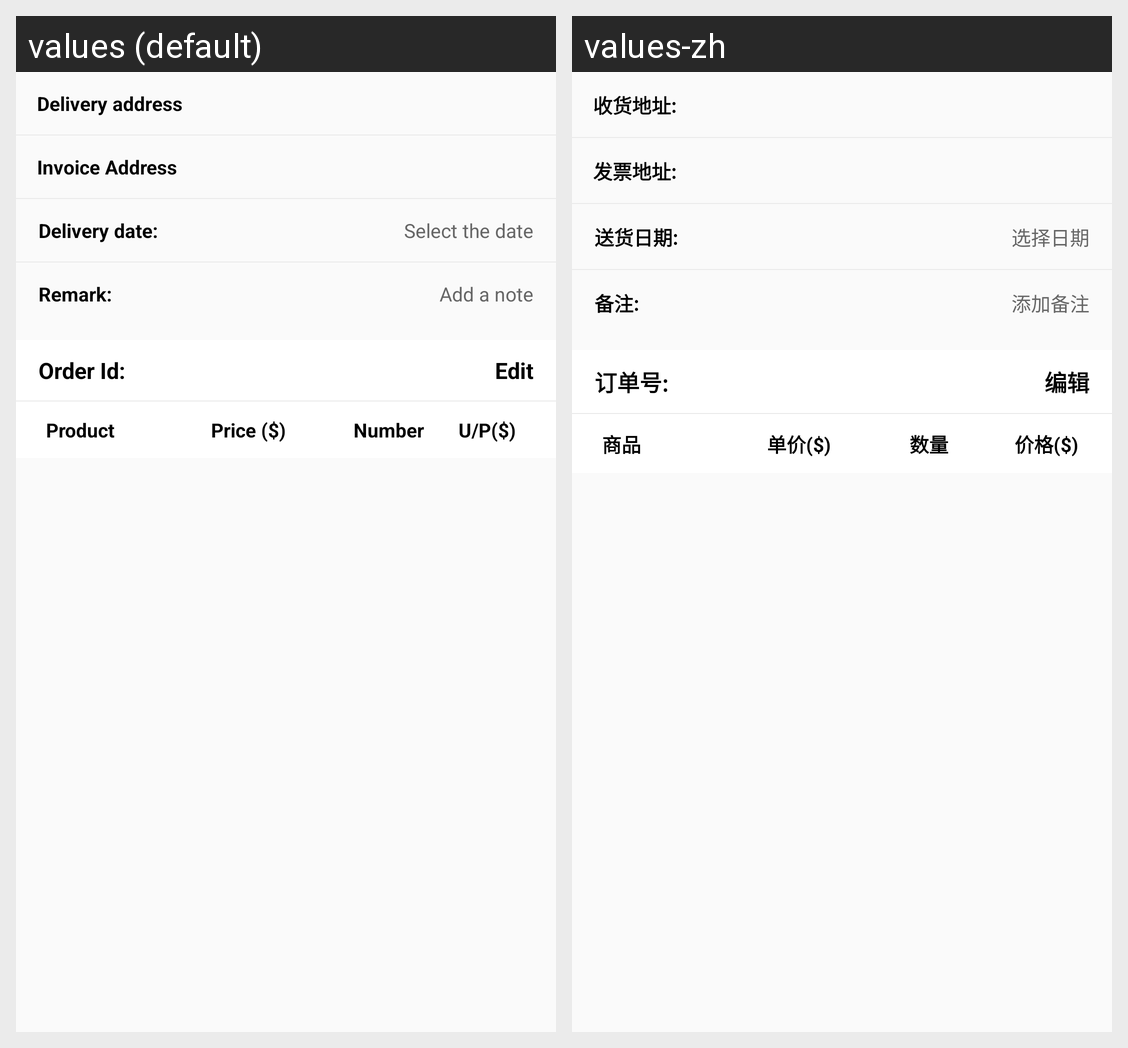

The Android screen above is rendered under two locales of the same app. Produce the string resources it draws, with the default and per-locale values.
Android screen res/layout/header_view.xml rendered under 2 locales, left to right: values (default), values-zh. Device: Nexus 5 (rendered at 1080×1920; each locale shown at half size, 540×960, under a caption strip naming it); theme AppTheme.
Strings drawn on this screen, with the default value and each locale's value (text and hints the layout hard-codes, and strings that could not be matched under every locale, appear in the picture but are not listed):

xuanzeshouhuo
  values: Delivery address
  values-zh: 收货地址:

xuanzefapiao
  values: Invoice Address
  values-zh: 发票地址:

songhuotime
  values: Delivery date:
  values-zh: 送货日期:

xuanzeriqi
  values: Select the date
  values-zh: 选择日期

beizhu
  values: Remark:
  values-zh: 备注:

add_beizhu
  values: Add a note
  values-zh: 添加备注

ordernum
  values: Order Id:
  values-zh: 订单号:

edit
  values: Edit
  values-zh: 编辑

product
  values: Product
  values-zh: 商品

unitprice
  values: Price ($)
  values-zh: 单价($)

quantity
  values: Number
  values-zh: 数量

price
  values: U/P($)
  values-zh: 价格($)
